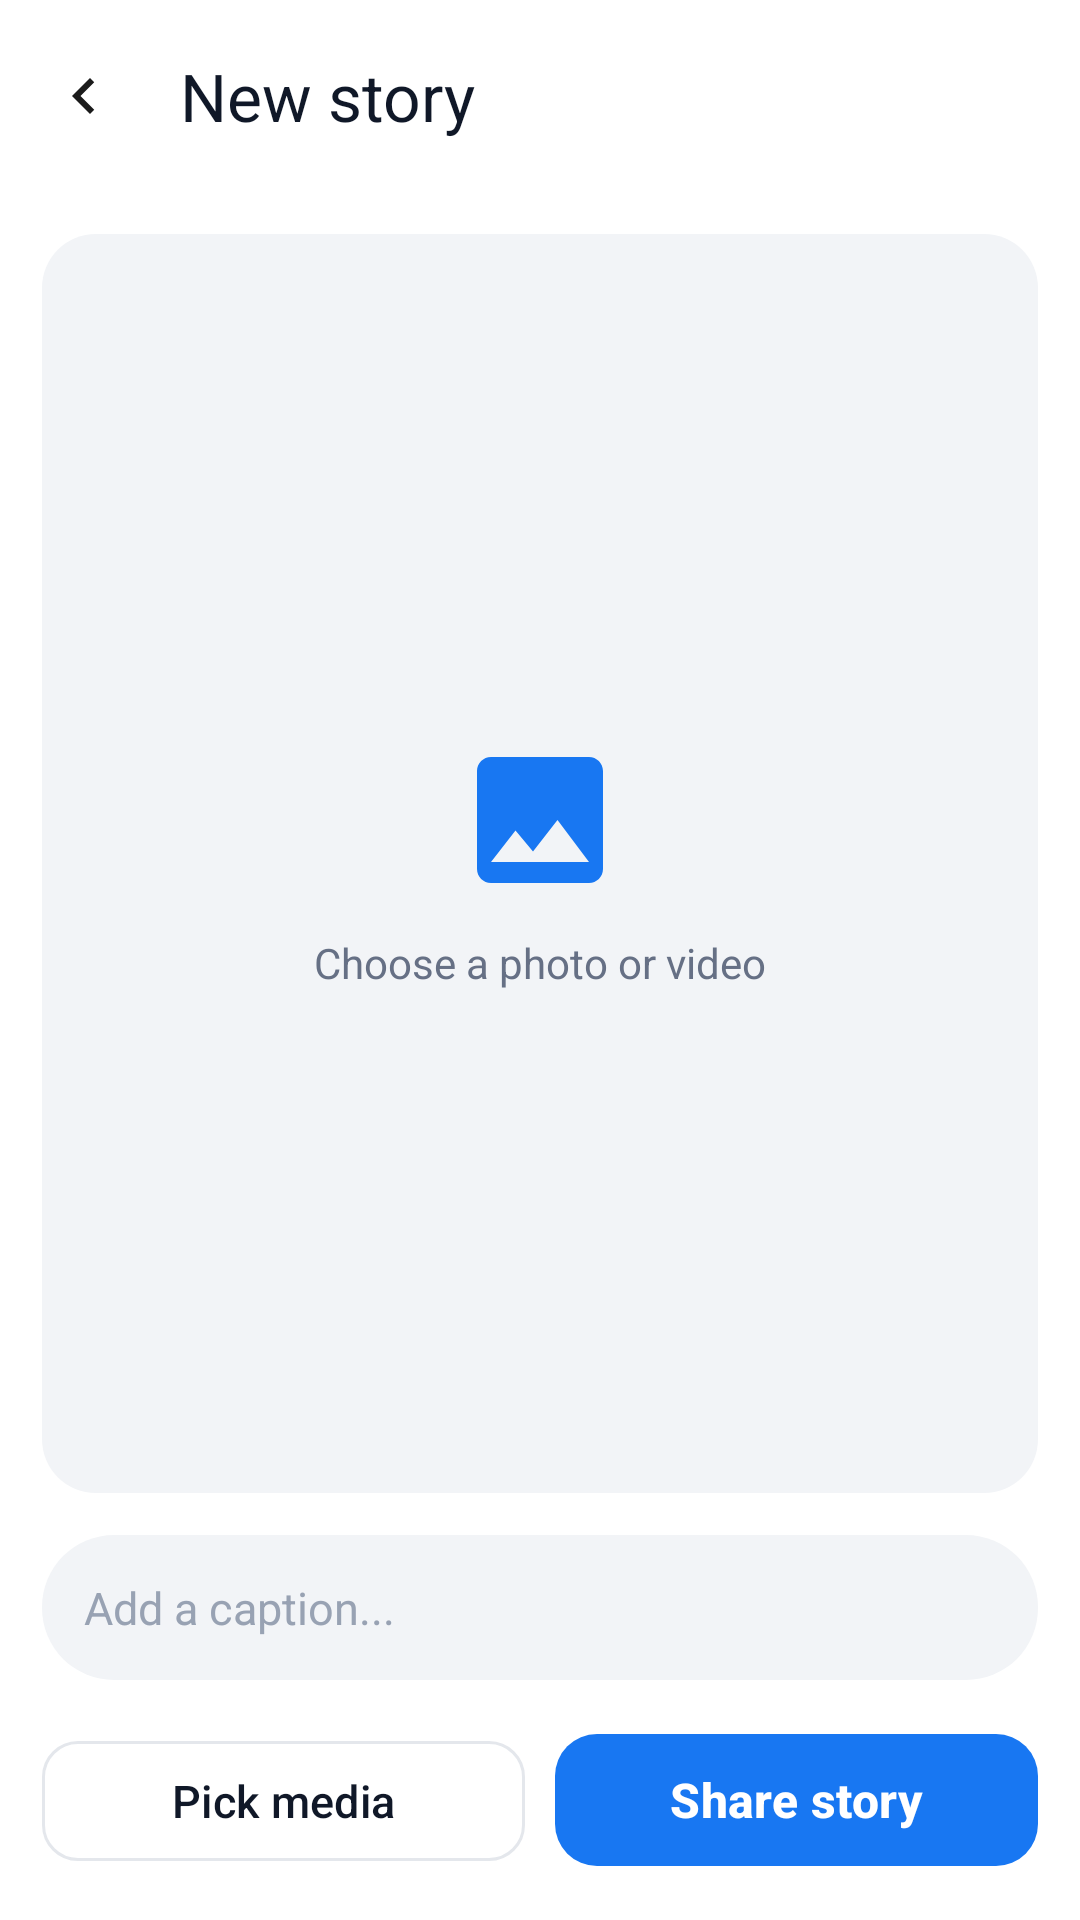

Write the Android layout XML for this screen, with the resource values it uses.
<!-- AndroidManifest.xml: application theme Theme.SocialX -->
<!-- res/layout/activity_story_create.xml -->
<?xml version="1.0" encoding="utf-8"?>
<LinearLayout xmlns:android="http://schemas.android.com/apk/res/android"
    xmlns:app="http://schemas.android.com/apk/res-auto"
    android:layout_width="match_parent"
    android:layout_height="match_parent"
    android:background="@color/card_bg"
    android:orientation="vertical">

    <com.google.android.material.appbar.MaterialToolbar
        android:id="@+id/toolbar"
        android:layout_width="match_parent"
        android:layout_height="?attr/actionBarSize"
        android:background="@color/card_bg"
        app:navigationIcon="@drawable/ic_back"
        app:title="New story"
        app:titleTextColor="@color/text_primary" />

    <FrameLayout
        android:layout_width="match_parent"
        android:layout_height="0dp"
        android:layout_weight="1"
        android:layout_margin="14dp"
        android:background="@drawable/bg_chip">

        <com.google.android.material.imageview.ShapeableImageView
            android:id="@+id/storyPreview"
            android:layout_width="match_parent"
            android:layout_height="match_parent"
            android:scaleType="centerCrop"
            android:visibility="gone"
            app:shapeAppearanceOverlay="@style/ShapeRounded" />

        <LinearLayout
            android:id="@+id/pickPrompt"
            android:layout_width="wrap_content"
            android:layout_height="wrap_content"
            android:layout_gravity="center"
            android:gravity="center"
            android:orientation="vertical">

            <ImageView
                android:layout_width="56dp"
                android:layout_height="56dp"
                android:src="@drawable/ic_image"
                app:tint="@color/brand_blue" />

            <TextView
                android:layout_width="wrap_content"
                android:layout_height="wrap_content"
                android:layout_marginTop="10dp"
                android:text="Choose a photo or video"
                android:textColor="@color/text_secondary"
                android:textSize="14sp" />
        </LinearLayout>
    </FrameLayout>

    <EditText
        android:id="@+id/etCaption"
        android:layout_width="match_parent"
        android:layout_height="wrap_content"
        android:layout_marginStart="14dp"
        android:layout_marginEnd="14dp"
        android:background="@drawable/bg_input"
        android:hint="Add a caption..."
        android:inputType="textCapSentences"
        android:maxLines="2"
        android:padding="14dp"
        android:textColor="@color/text_primary"
        android:textColorHint="@color/text_tertiary"
        android:textSize="15sp" />

    <LinearLayout
        android:layout_width="match_parent"
        android:layout_height="wrap_content"
        android:padding="14dp">

        <com.google.android.material.button.MaterialButton
            android:id="@+id/btnPick"
            style="@style/Widget.SocialX.Button.Outlined"
            android:layout_width="0dp"
            android:layout_height="wrap_content"
            android:layout_weight="1"
            android:text="Pick media" />

        <com.google.android.material.button.MaterialButton
            android:id="@+id/btnShareStory"
            style="@style/Widget.SocialX.Button"
            android:layout_width="0dp"
            android:layout_height="wrap_content"
            android:layout_marginStart="10dp"
            android:layout_weight="1"
            android:text="Share story" />
    </LinearLayout>
</LinearLayout>
<!-- resources referenced by this layout -->
<resources>
  <color name="brand_blue">#1877F2</color>
  <color name="card_bg">#FFFFFF</color>
  <color name="text_primary">#101828</color>
  <color name="text_secondary">#667085</color>
  <color name="text_tertiary">#98A2B3</color>
  <!-- drawable bg_chip (drawable) -->
  <shape xmlns:android="http://schemas.android.com/apk/res/android" android:shape="rectangle">
      <solid android:color="@color/chip_bg" />
      <corners android:radius="18dp" />
  </shape>
  <!-- drawable bg_input (drawable) -->
  <shape xmlns:android="http://schemas.android.com/apk/res/android" android:shape="rectangle">
      <solid android:color="@color/chip_bg" />
      <corners android:radius="24dp" />
  </shape>
  <!-- drawable ic_back (drawable) -->
  <vector xmlns:android="http://schemas.android.com/apk/res/android"
      android:width="24dp" android:height="24dp"
      android:viewportWidth="24" android:viewportHeight="24">
      <path android:fillColor="#FF1B1B1B" android:pathData="M15.41,7.41L14,6l-6,6 6,6 1.41,-1.41L10.83,12z" />
  </vector>
  <!-- drawable ic_image (drawable) -->
  <vector xmlns:android="http://schemas.android.com/apk/res/android"
      android:width="24dp" android:height="24dp"
      android:viewportWidth="24" android:viewportHeight="24">
      <path android:fillColor="#FF1B1B1B" android:pathData="M21,19V5c0,-1.1 -0.9,-2 -2,-2H5c-1.1,0 -2,0.9 -2,2v14c0,1.1 0.9,2 2,2h14c1.1,0 2,-0.9 2,-2zM8.5,13.5l2.5,3.01L14.5,12l4.5,6H5l3.5,-4.5z" />
  </vector>
  <style name="ShapeRounded">
          <item name="cornerFamily">rounded</item>
          <item name="cornerSize">14dp</item>
      </style>
  <style name="Widget.SocialX.Button" parent="Widget.Material3.Button">
          <item name="android:minHeight">52dp</item>
          <item name="cornerRadius">14dp</item>
          <item name="android:textAllCaps">false</item>
          <item name="android:textSize">16sp</item>
          <item name="android:textStyle">bold</item>
      </style>
  <style name="Widget.SocialX.Button.Outlined" parent="Widget.Material3.Button.OutlinedButton">
          <item name="android:minHeight">48dp</item>
          <item name="cornerRadius">12dp</item>
          <item name="android:textAllCaps">false</item>
          <item name="android:textSize">15sp</item>
          <item name="strokeColor">@color/divider</item>
          <item name="android:textColor">@color/text_primary</item>
      </style>
  <style name="Theme.SocialX" parent="Theme.Material3.DayNight.NoActionBar">
          <item name="colorPrimary">@color/brand_blue</item>
          <item name="colorOnPrimary">@color/white</item>
          <item name="colorPrimaryContainer">@color/brand_blue_light</item>
          <item name="colorOnPrimaryContainer">@color/brand_blue_dark</item>
          <item name="colorSecondary">@color/brand_blue</item>
          <item name="android:colorBackground">@color/surface_bg</item>
          <item name="colorSurface">@color/card_bg</item>
          <item name="colorOnSurface">@color/text_primary</item>
          <item name="android:statusBarColor">@color/card_bg</item>
          <item name="android:windowLightStatusBar" tools:targetApi="m">true</item>
          <item name="android:navigationBarColor">@color/card_bg</item>
      </style>
  <color name="chip_bg">#F2F4F7</color>
  <color name="divider">#E4E7EC</color>
  <color name="white">#FFFFFF</color>
  <color name="brand_blue_light">#E7F0FE</color>
  <color name="brand_blue_dark">#0B5ED7</color>
  <color name="surface_bg">#F2F4F7</color>
</resources>
